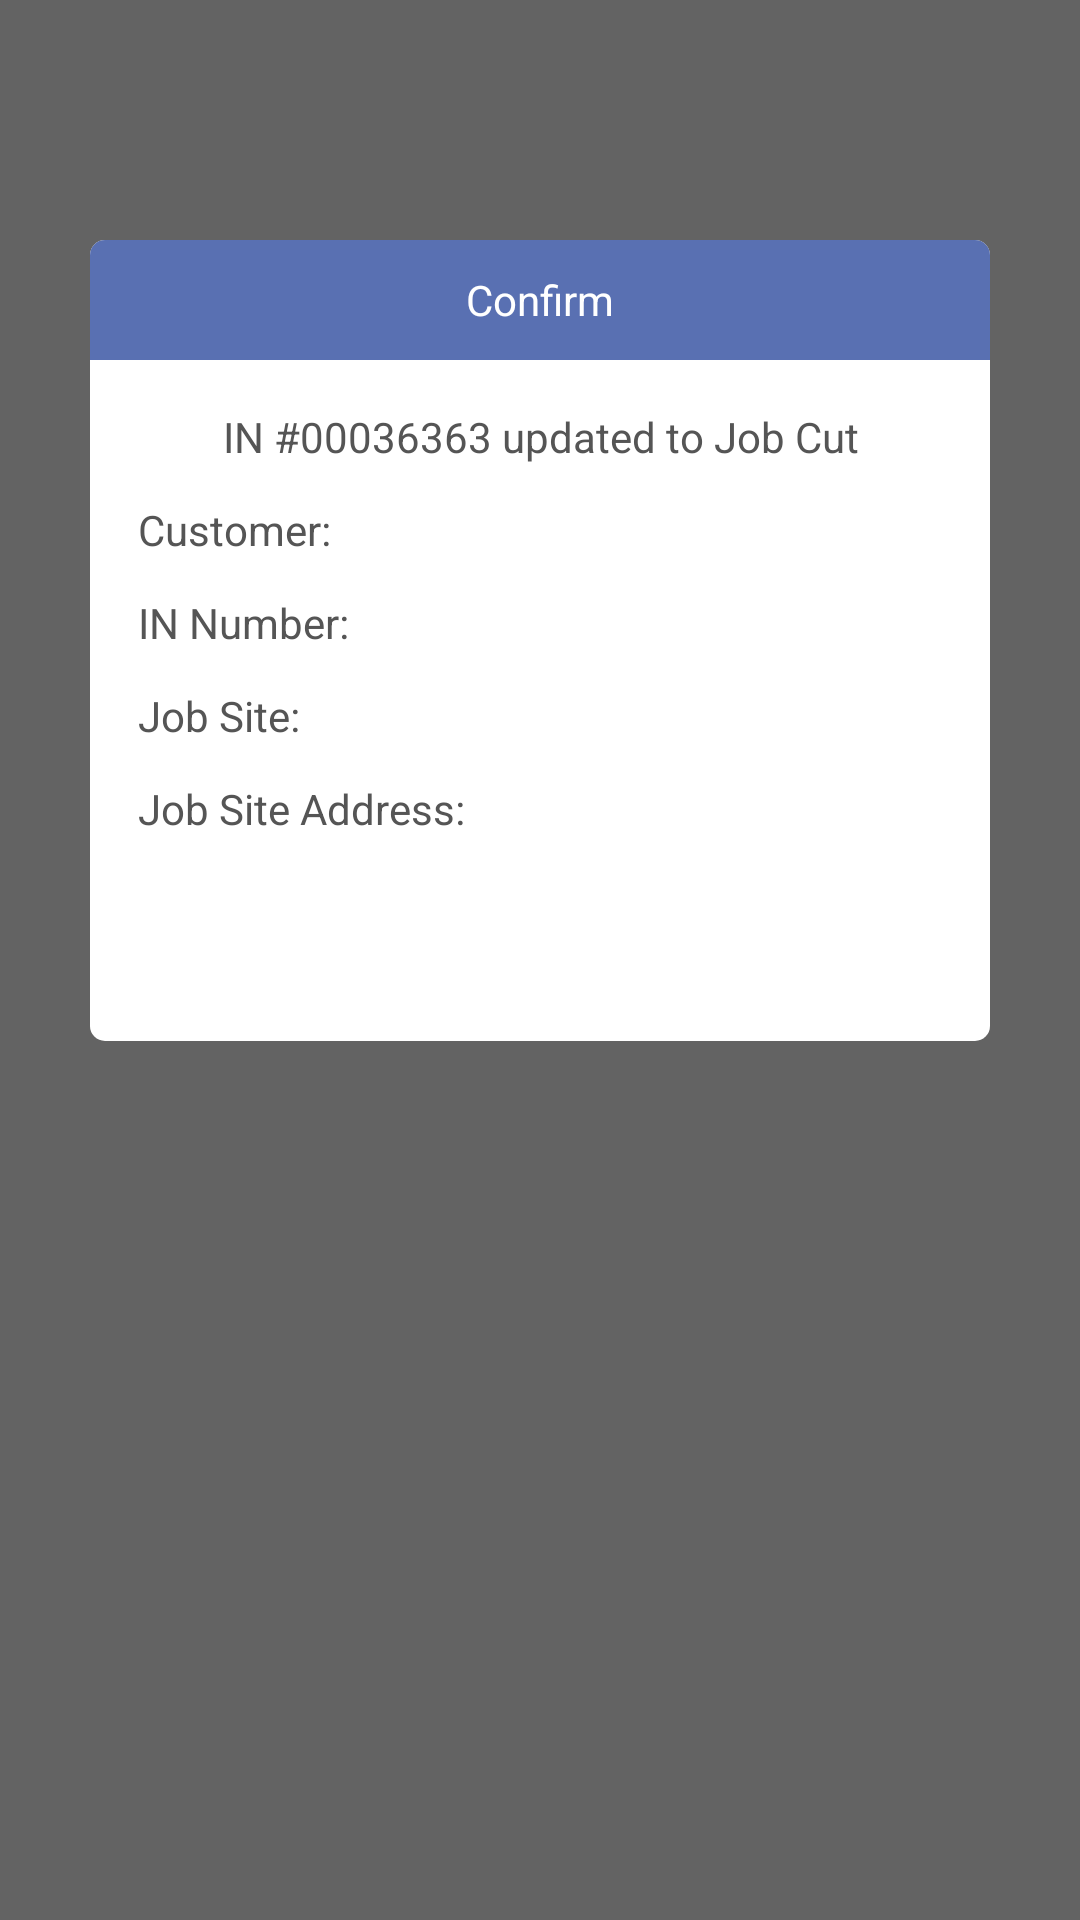

The Android layout XML behind this screen, and the referenced resources:
<!-- AndroidManifest.xml: application theme AppTheme -->
<!-- res/layout/dialog_confirm.xml -->
<?xml version="1.0" encoding="utf-8"?>
<RelativeLayout xmlns:android="http://schemas.android.com/apk/res/android"
    xmlns:app="http://schemas.android.com/apk/res-auto"
    xmlns:tools="http://schemas.android.com/tools"
    android:orientation="vertical" android:layout_width="match_parent"
    android:layout_height="match_parent">

    <TextView
        android:id="@+id/textView24"
        android:layout_width="match_parent"
        android:layout_height="match_parent"
        android:layout_alignParentLeft="true"
        android:layout_alignParentTop="true"
        android:alpha="0.6"
        android:background="#000000" />

    <androidx.constraintlayout.widget.ConstraintLayout
        android:id="@+id/main_layout"
        android:layout_width="300dp"
        android:layout_height="wrap_content"
        android:layout_centerHorizontal="true"
        android:layout_centerVertical="false"
        android:layout_marginRight="28dp"
        android:layout_marginTop="80dp"
        android:background="@drawable/dialog_back">

        <RelativeLayout
            android:id="@+id/title_layout"
            android:layout_width="0dp"
            android:layout_height="40dp"
            android:background="@drawable/dialog_title_back"
            app:layout_constraintLeft_toLeftOf="parent"
            app:layout_constraintRight_toRightOf="parent"
            app:layout_constraintTop_toTopOf="parent">

            <TextView
                android:id="@+id/textView72"
                android:layout_width="wrap_content"
                android:layout_height="match_parent"
                android:layout_centerHorizontal="true"
                android:layout_marginLeft="16dp"
                android:gravity="center_vertical"
                android:text="Confirm"
                android:textColor="#ffffff" />

            <Button
                android:id="@+id/closeBtn"
                android:layout_width="28dp"
                android:layout_height="28dp"
                android:layout_alignParentRight="true"
                android:layout_centerVertical="true"
                android:layout_marginRight="10dp"
                android:background="@drawable/close_white" />
        </RelativeLayout>

        <TextView
            android:id="@+id/customer_tv"
            android:layout_width="0dp"
            android:layout_height="wrap_content"
            android:layout_marginStart="16dp"
            android:layout_marginTop="12dp"
            android:layout_marginEnd="16dp"
            android:text="Customer:"
            android:textColor="#555555"
            android:textSize="14sp"
            app:layout_constraintEnd_toEndOf="parent"
            app:layout_constraintStart_toStartOf="parent"
            app:layout_constraintTop_toBottomOf="@+id/message_tv" />

        <TextView
            android:id="@+id/in_number_tv"
            android:layout_width="0dp"
            android:layout_height="wrap_content"
            android:layout_marginStart="16dp"
            android:layout_marginTop="12dp"
            android:layout_marginEnd="16dp"
            android:text="IN Number:"
            android:textColor="#555555"
            android:textSize="14sp"
            app:layout_constraintEnd_toEndOf="parent"
            app:layout_constraintStart_toStartOf="parent"
            app:layout_constraintTop_toBottomOf="@+id/customer_tv" />

        <TextView
            android:id="@+id/jobsite_tv"
            android:layout_width="0dp"
            android:layout_height="wrap_content"
            android:layout_marginStart="16dp"
            android:layout_marginTop="12dp"
            android:layout_marginEnd="16dp"
            android:text="Job Site:"
            android:textColor="#555555"
            android:textSize="14sp"
            app:layout_constraintEnd_toEndOf="parent"
            app:layout_constraintStart_toStartOf="parent"
            app:layout_constraintTop_toBottomOf="@+id/in_number_tv" />

        <TextView
            android:id="@+id/jobsite_address_tv"
            android:layout_width="0dp"
            android:layout_height="wrap_content"
            android:layout_marginStart="16dp"
            android:layout_marginTop="12dp"
            android:layout_marginEnd="16dp"
            android:text="Job Site Address:"
            android:textColor="#555555"
            android:textSize="14sp"
            app:layout_constraintEnd_toEndOf="parent"
            app:layout_constraintStart_toStartOf="parent"
            app:layout_constraintTop_toBottomOf="@+id/jobsite_tv" />
        <TextView
            android:id="@+id/message_tv"
            android:layout_width="0dp"
            android:layout_height="wrap_content"
            android:layout_marginStart="16dp"
            android:layout_marginTop="16dp"
            android:layout_marginEnd="16dp"
            android:gravity="center"
            android:text="IN #00036363 updated to Job Cut"
            android:textColor="#555555"
            app:layout_constraintEnd_toEndOf="parent"
            app:layout_constraintStart_toStartOf="parent"
            app:layout_constraintTop_toBottomOf="@+id/title_layout" />

        <Button
            android:id="@+id/okBtn"
            android:layout_width="wrap_content"
            android:layout_height="36dp"
            android:layout_marginBottom="16dp"
            android:layout_marginTop="16dp"
            android:background="@drawable/bt_back"
            android:text="Ok"
            android:textAllCaps="false"
            android:textColor="#ffffff"
            app:layout_constraintBottom_toBottomOf="parent"
            app:layout_constraintLeft_toLeftOf="parent"
            app:layout_constraintRight_toRightOf="parent"
            app:layout_constraintTop_toBottomOf="@+id/jobsite_address_tv" />

    </androidx.constraintlayout.widget.ConstraintLayout>

</RelativeLayout>
<!-- resources referenced by this layout -->
<resources>
  <!-- drawable dialog_back (drawable) -->
  <?xml version="1.0" encoding="utf-8"?>
  <shape xmlns:android="http://schemas.android.com/apk/res/android" >
      <solid android:color="#FFFFFF"/>
      <corners
          android:radius="5dp" />
  </shape>
  <!-- drawable dialog_title_back (drawable) -->
  <?xml version="1.0" encoding="utf-8"?>
  <shape xmlns:android="http://schemas.android.com/apk/res/android" >
      <solid android:color="@color/colorPrimary"/>
      <corners
          android:topLeftRadius="5dp"
          android:topRightRadius="5dp"/>
  </shape>
  <style name="AppTheme" parent="Theme.AppCompat.Light.DarkActionBar">
          
          <item name="colorPrimary">@color/colorPrimary</item>
          <item name="colorPrimaryDark">@color/colorPrimaryDark</item>
          <item name="colorAccent">@color/colorAccent</item>
      </style>
  <color name="colorPrimary">#5970b2</color>
  <color name="colorPrimaryDark">#303f9f</color>
  <color name="colorAccent">#5970b2</color>
</resources>
